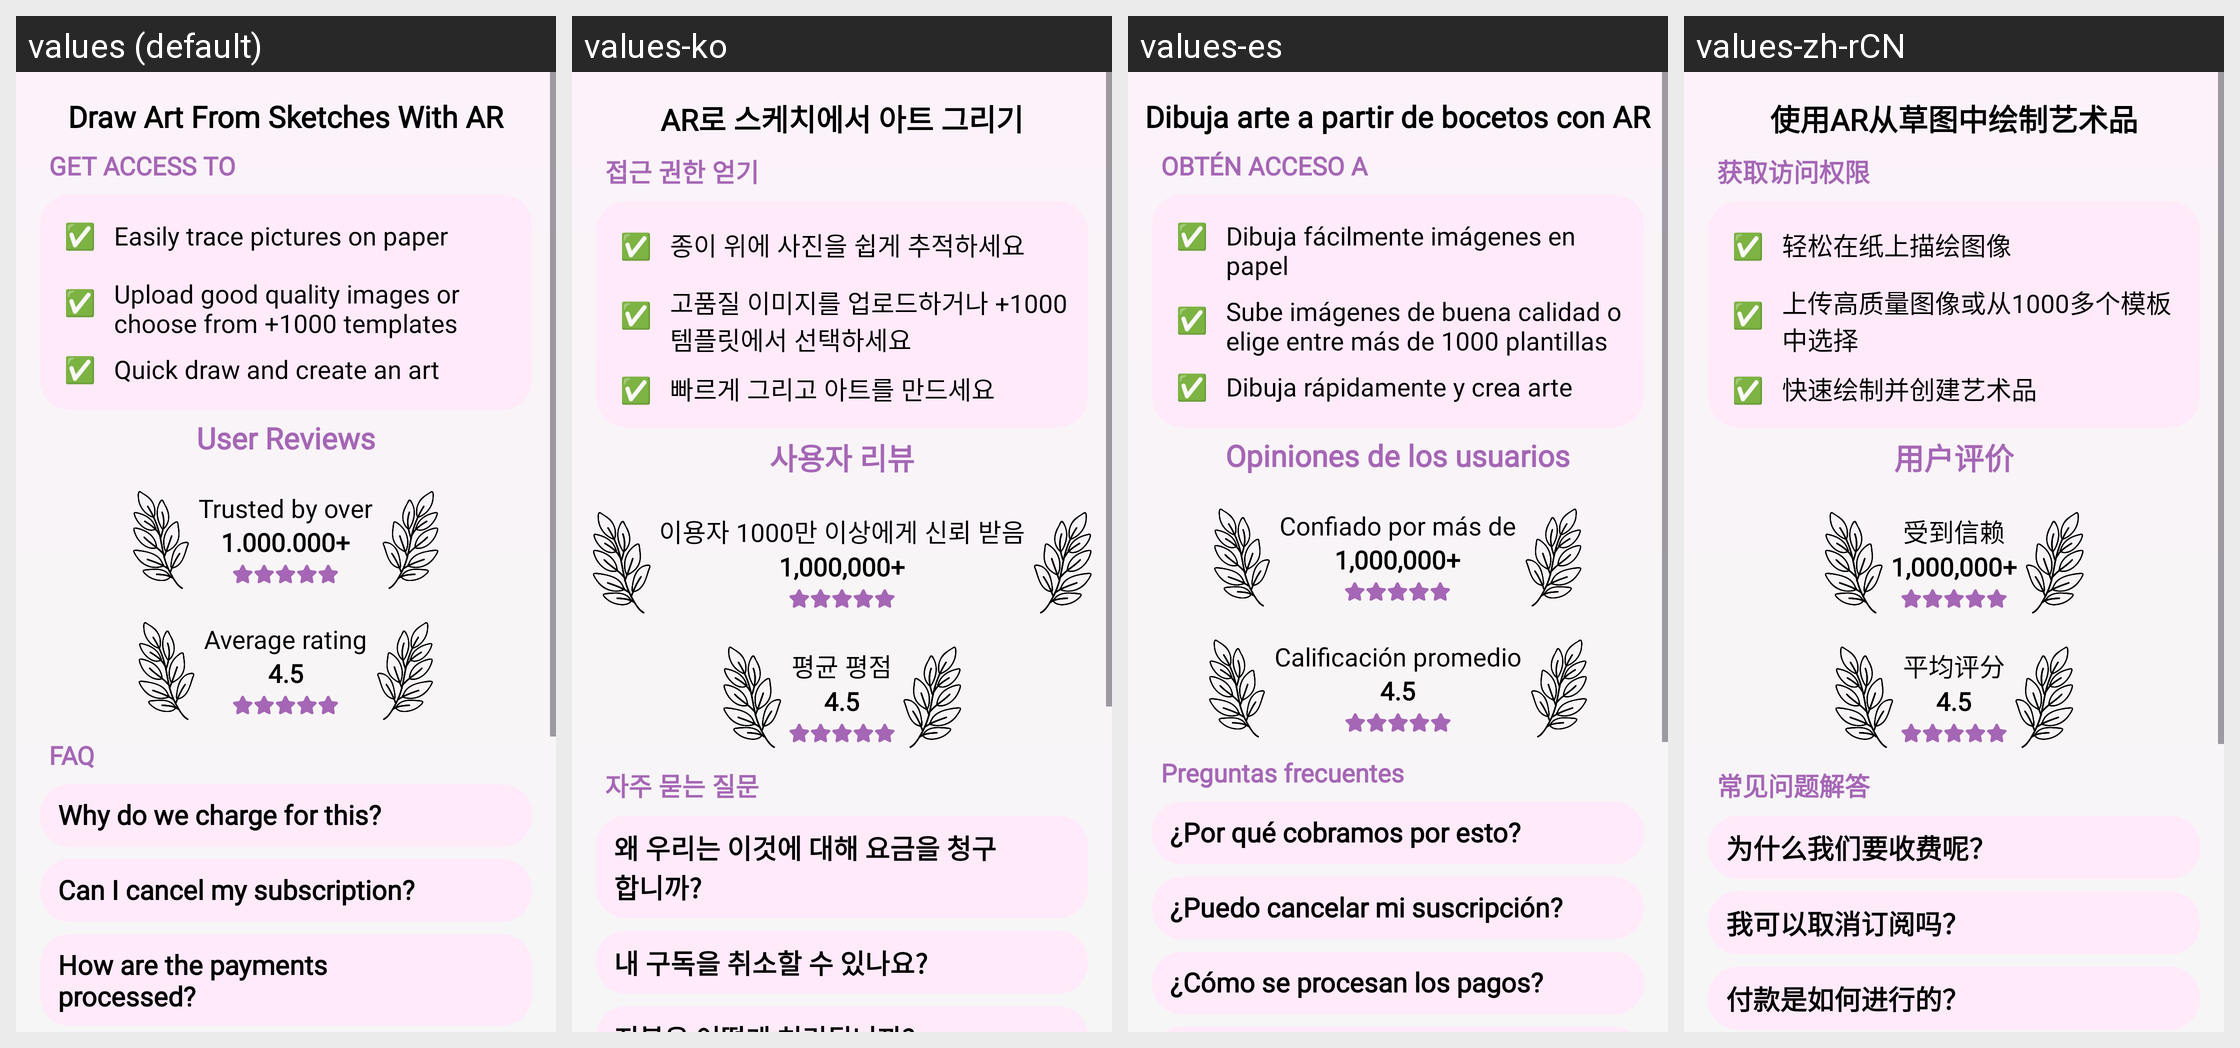

The same Android screen rendered under several of its app's locales, left to right. List the strings drawn on it with the default value and each locale's translation.
Android screen res/layout/activity_paywall.xml rendered under 4 locales, left to right: values (default), values-ko, values-es, values-zh-rCN. Device: Nexus 5 (rendered at 1080×1920; each locale shown at half size, 540×960, under a caption strip naming it); theme AppTheme.
Other locales in the repository, not shown: values-de, values-fr, values-ja.
Strings drawn on this screen, with the default value and each locale's value (text and hints the layout hard-codes, and strings that could not be matched under every locale, appear in the picture but are not listed):

draw_art_from_sketches_with_ar
  values: Draw Art From Sketches With AR
  values-ko: AR로 스케치에서 아트 그리기
  values-es: Dibuja arte a partir de bocetos con AR
  values-zh-rCN: 使用AR从草图中绘制艺术品

get_access_to
  values: GET ACCESS TO
  values-ko: 접근 권한 얻기
  values-es: OBTÉN ACCESO A
  values-zh-rCN: 获取访问权限

get_access_to_details_1
  values: Easily trace pictures on paper
  values-ko: 종이 위에 사진을 쉽게 추적하세요
  values-es: Dibuja fácilmente imágenes en papel
  values-zh-rCN: 轻松在纸上描绘图像

get_access_to_details_2
  values: Upload good quality images or choose from +1000 templates
  values-ko: 고품질 이미지를 업로드하거나 +1000 템플릿에서 선택하세요
  values-es: Sube imágenes de buena calidad o elige entre más de 1000 plantillas
  values-zh-rCN: 上传高质量图像或从1000多个模板中选择

get_access_to_details_3
  values: Quick draw and create an art
  values-ko: 빠르게 그리고 아트를 만드세요
  values-es: Dibuja rápidamente y crea arte
  values-zh-rCN: 快速绘制并创建艺术品

user_reviews
  values: User Reviews
  values-ko: 사용자 리뷰
  values-es: Opiniones de los usuarios
  values-zh-rCN: 用户评价

trusted_by_over
  values: Trusted by over
  values-ko: 이용자 1000만 이상에게 신뢰 받음
  values-es: Confiado por más de
  values-zh-rCN: 受到信赖

_1_000_000
  values: 1.000.000+
  values-ko: 1,000,000+
  values-es: 1,000,000+
  values-zh-rCN: 1,000,000+

average_rating
  values: Average rating
  values-ko: 평균 평점
  values-es: Calificación promedio
  values-zh-rCN: 平均评分

_4_5
  values: 4.5
  values-ko: 4.5
  values-es: 4.5
  values-zh-rCN: 4.5

faq
  values: FAQ
  values-ko: 자주 묻는 질문
  values-es: Preguntas frecuentes
  values-zh-rCN: 常见问题解答

q1
  values: Why do we charge for this?
  values-ko: 왜 우리는 이것에 대해 요금을 청구합니까?
  values-es: ¿Por qué cobramos por esto?
  values-zh-rCN: 为什么我们要收费呢？

q2
  values: Can I cancel my subscription?
  values-ko: 내 구독을 취소할 수 있나요?
  values-es: ¿Puedo cancelar mi suscripción?
  values-zh-rCN: 我可以取消订阅吗？
